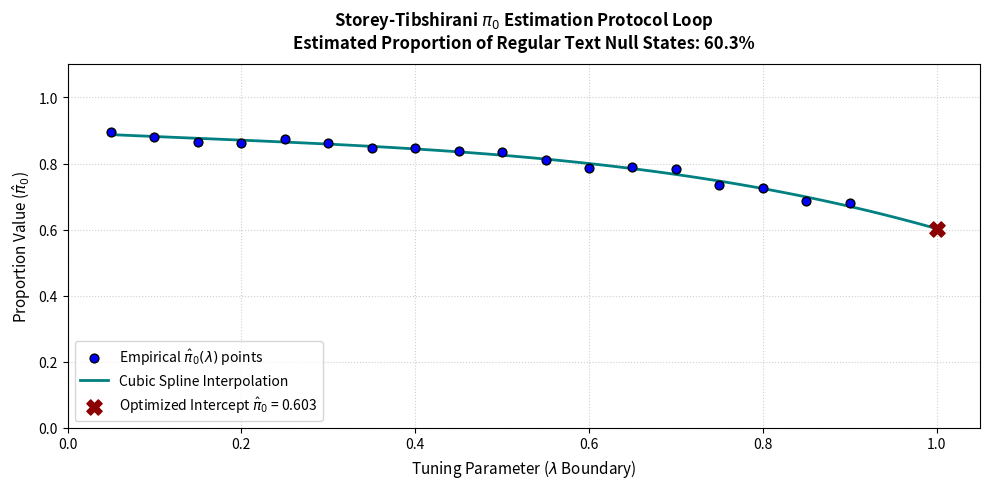

Python code for this plot:
import numpy as np
import pandas as pd
import matplotlib.pyplot as plt
from scipy.interpolate import UnivariateSpline
from scipy.stats import norm

# 1. Simulate text distance scores (90% null states, 10% genuine anomalies)
np.random.seed(42)
n_text_segments = 1000

is_anomaly_ground_truth = np.random.choice([0, 1], size=n_text_segments, p=[0.90, 0.10])
distance_scores = np.zeros(n_text_segments)

for i in range(n_text_segments):
    if is_anomaly_ground_truth[i] == 1:
        distance_scores[i] = np.random.normal(loc=3.5, scale=0.8)  # Anomalous text blocks
    else:
        distance_scores[i] = np.random.normal(loc=1.5, scale=0.5)  # Regular text blocks

# Convert distance scores into empirical p-values against regular text baseline properties
p_values = 1 - norm.cdf(distance_scores, loc=1.5, scale=0.5)

# 2. Storey-Tibshirani Method: Extract the True Proportion of Null States (pi_0)
def estimate_pi0(p_vals, lambda_sweep=np.arange(0.05, 0.95, 0.05)):
    """Estimates pi_0 by sweeping lambda and interpolating its convergence limit at lambda -> 1."""
    n = len(p_vals)
    pi0_estimates = []
    
    # Calculate empirical pi_0 for each lambda tuning value
    for lmbda in lambda_sweep:
        num_above_lambda = np.sum(p_vals > lmbda)
        pi0_lmbda = num_above_lambda / (n * (1 - lmbda))
        pi0_estimates.append(pi0_lmbda)
        
    pi0_estimates = np.array(pi0_estimates)
    
    # Fit a smooth cubic spline over the sweep array to evaluate the target convergence limit at lambda=1.0
    spline = UnivariateSpline(lambda_sweep, pi0_estimates, k=3, s=0.1)
    estimated_pi0 = spline(1.0)
    
    # Bound the final estimate value mathematically between absolute baseline constraints
    estimated_pi0 = np.clip(estimated_pi0, 0.0, 1.0)
    
    return estimated_pi0, lambda_sweep, pi0_estimates, spline

pi0_hat, lambdas, pi0_arr, fit_spline = estimate_pi0(p_values)

# 3. Less Conservative Adaptive FDR Testing Adjustment
def apply_adaptive_fdr(p_vals, pi0, target_q=0.05):
    """Applies Benjamini-Hochberg adjusted for the estimated null proportion pi_0."""
    n = len(p_vals)
    sorted_indices = np.argsort(p_vals)
    sorted_p_vals = p_vals[sorted_indices]
    
    # Adaptive BH adjustment formula: critical threshold line is expanded to: (i / n) * (q / pi0)
    adjusted_critical_values = [(i + 1) / n * (target_q / pi0) for i in range(n)]
    
    significant_indices = np.where(sorted_p_vals <= adjusted_critical_values)[0]
    
    final_flags = np.zeros(n, dtype=int)
    if len(significant_indices) > 0:
        max_sig_idx = np.max(significant_indices)
        final_flags[sorted_indices[:max_sig_idx + 1]] = 1
        
    return final_flags

target_fdr = 0.05
adaptive_flags = apply_adaptive_fdr(p_values, pi0=pi0_hat, target_q=target_fdr)

# 4. Plot the Storey-Tibshirani Tuning and Curve Extrapolation Line
fig, ax = plt.subplots(figsize=(10, 5))

ax.scatter(lambdas, pi0_arr, color='blue', edgecolor='black', s=40, label=r'Empirical $\hat{\pi}_0(\lambda)$ points', zorder=3)
lambda_dense = np.linspace(0.05, 1.0, 100)
ax.plot(lambda_dense, fit_spline(lambda_dense), color='teal', lw=2, linestyle='-', label='Cubic Spline Interpolation')

# Highlight the final isolated intercept point at lambda=1.0
ax.scatter(1.0, pi0_hat, color='darkred', marker='X', s=120, zorder=5, label=f'Optimized Intercept $\hat{{\pi}}_0$ = {pi0_hat:.3f}')

ax.set_title(r'Storey-Tibshirani $\pi_0$ Estimation Protocol Loop' + f'\nEstimated Proportion of Regular Text Null States: {pi0_hat*100:.1f}%', fontsize=12, pad=12, fontweight='bold')
ax.set_xlabel(r'Tuning Parameter ($\lambda$ Boundary)', fontsize=11)
ax.set_ylabel(r'Proportion Value ($\hat{\pi}_0$)', fontsize=11)
ax.set_xlim([0, 1.05])
ax.set_ylim([0, 1.1])
ax.grid(True, linestyle=':', alpha=0.6)
ax.legend(loc='lower left', fontsize=10)

plt.tight_layout()
plt.show()
